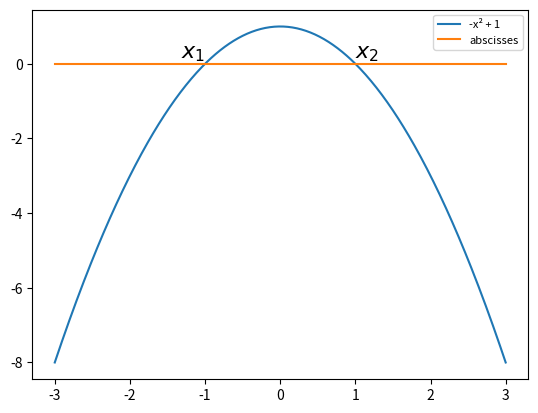

The matplotlib source for this figure: (Note: this script raises an exception after producing the figure.)
import numpy as np
import matplotlib.pyplot as plt
from scipy.interpolate import interp1d

x = np.arange(-3, 4)

y = -x**2 + 1

z = 0*x

plt.close()

cubic_interpolation_model = interp1d(x, y, kind = "cubic")

X_=np.linspace(x.min(), x.max(), 500)
Y_=cubic_interpolation_model(X_)
Z_=interp1d(x, z, kind = "cubic")(X_)

plt.plot(X_, Y_, markersize=8, label="-x² + 1")
plt.plot(X_, Z_, markersize=0, label="abscisses")

plt.legend(loc='best', fontsize=8)

plt.text(-1,0,r'$x_1$', fontsize=16, horizontalalignment='right', verticalalignment='bottom')
plt.text(1,0,r'$x_2$', fontsize=16, horizontalalignment='left', verticalalignment='bottom')

plt.savefig(__file__[0:-3]+".png")